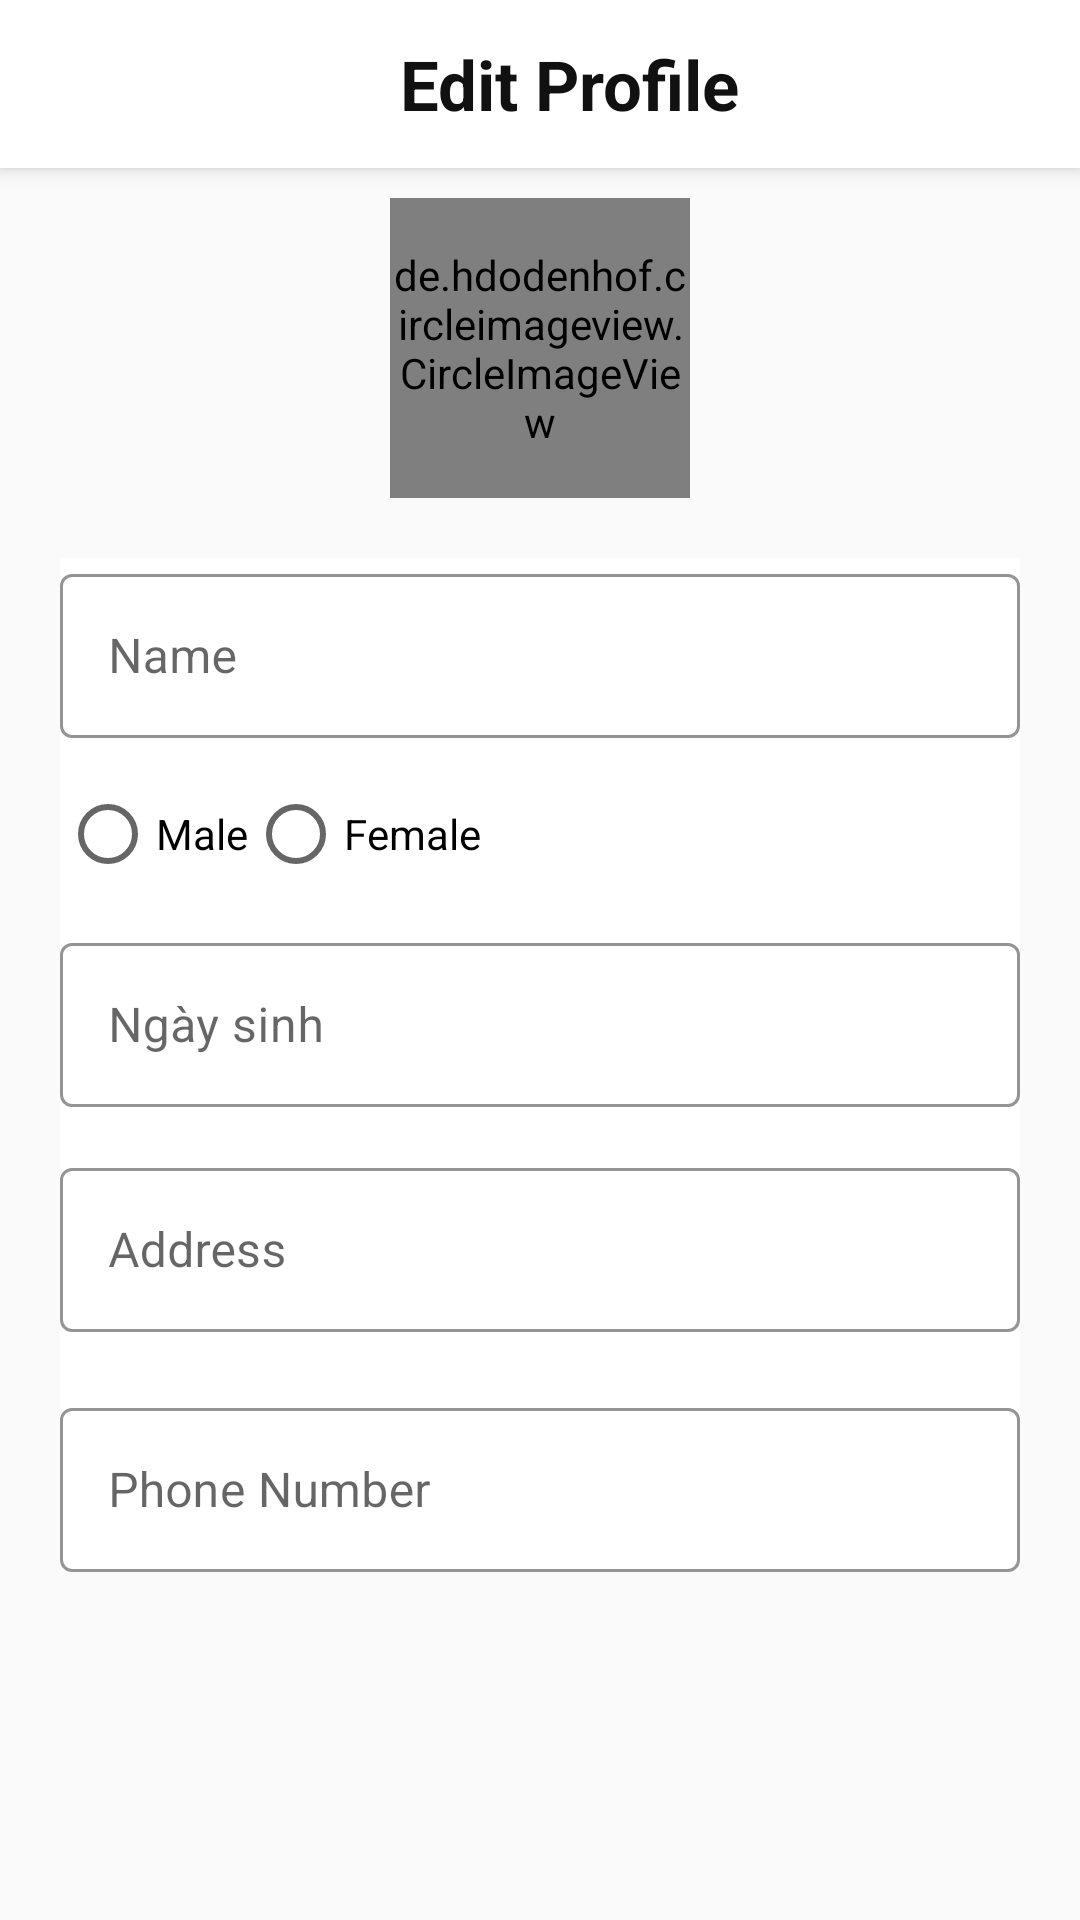

Produce the Android XML layout that renders to this screen, including the resource entries it uses.
<!-- AndroidManifest.xml: application theme Theme.Example_BTL_AndroidNC -->
<!-- res/layout/activity_edit_profile.xml -->
<?xml version="1.0" encoding="utf-8"?>
<LinearLayout xmlns:android="http://schemas.android.com/apk/res/android"
    xmlns:app="http://schemas.android.com/apk/res-auto"
    android:layout_width="match_parent"
    android:layout_height="match_parent"
    android:orientation="vertical">

    <androidx.appcompat.widget.Toolbar
        android:id="@+id/tbStudent"
        android:layout_width="match_parent"
        android:layout_height="?attr/actionBarSize"
        android:background="@color/white"
        android:elevation="4dp"
        android:theme="@style/ThemeOverlay.AppCompat.ActionBar">

        <TextView
            android:id="@+id/bt_infor_edit252"
            android:layout_width="wrap_content"
            android:layout_height="match_parent"
            android:layout_alignParentStart="true"
            android:layout_alignParentTop="true"
            android:layout_alignParentEnd="true"
            android:layout_gravity="center"
            android:background="#ffffff"
            android:gravity="center_vertical"
            android:paddingLeft="20dp"
            android:text="Edit Profile"
            android:textColor="#121111"
            android:textSize="23sp"
            android:textStyle="bold" />

      


    </androidx.appcompat.widget.Toolbar>


    <de.hdodenhof.circleimageview.CircleImageView
        android:id="@+id/avatar_imageview"
        android:layout_width="100dp"
        android:layout_height="100dp"
        android:layout_gravity="center"
        android:layout_marginTop="10dp"
        android:src="@drawable/logo_default"
        app:civ_border_color="#FFFFFF"
        app:civ_border_width="2dp" />

    <LinearLayout
        android:layout_width="match_parent"
        android:layout_height="wrap_content"
        android:layout_margin="20dp"
        android:background="#FFFFFF"
        android:gravity="center"
        android:orientation="vertical">

        <com.google.android.material.textfield.TextInputLayout
            android:id="@+id/til_email"
            style="@style/Widget.MaterialComponents.TextInputLayout.OutlinedBox"
            android:layout_width="match_parent"
            android:layout_height="60dp"
            android:hint="Name"

            app:boxStrokeColor="#F28705"
            app:endIconMode="clear_text"
            app:helperTextTextColor="#F25C05"
            app:hintTextColor="#F28705">

            <EditText
                android:id="@+id/edt_name"
                android:layout_width="fill_parent"
                android:layout_height="wrap_content"
                android:layout_marginTop="30dp"
                android:inputType="textEmailAddress"
                android:singleLine="true"
                android:textCursorDrawable="@color/black" />
        </com.google.android.material.textfield.TextInputLayout>

        <RadioGroup
            android:id="@+id/gender_radiogroup"
            android:layout_width="match_parent"
            android:layout_height="wrap_content"
            android:layout_marginTop="16dp"
            android:orientation="horizontal">

            <RadioButton
                android:id="@+id/male_radiobutton"
                android:layout_width="wrap_content"
                android:layout_height="wrap_content"
                android:text="Male" />

            <RadioButton
                android:id="@+id/female_radiobutton"
                android:layout_width="wrap_content"
                android:layout_height="wrap_content"
                android:text="Female" />

        </RadioGroup>

        <com.google.android.material.textfield.TextInputLayout
            android:id="@+id/til_ngaysinh"
            style="@style/Widget.MaterialComponents.TextInputLayout.OutlinedBox"
            android:layout_width="match_parent"
            android:layout_height="60dp"
            android:layout_marginTop="15dp"
            android:hint="Ngày sinh"
            app:boxStrokeColor="#F28705"
            app:endIconMode="clear_text"
            app:helperTextTextColor="#F25C05"
            app:hintTextColor="#F28705">

            <EditText
                android:id="@+id/edtNgaysinh"
                android:layout_width="fill_parent"
                android:layout_height="wrap_content"
                android:layout_marginTop="30dp"
                android:inputType="textEmailAddress"
                android:singleLine="true"
                android:textCursorDrawable="@color/black" />
        </com.google.android.material.textfield.TextInputLayout>


        <com.google.android.material.textfield.TextInputLayout
            android:id="@+id/til_address"
            style="@style/Widget.MaterialComponents.TextInputLayout.OutlinedBox"
            android:layout_width="match_parent"
            android:layout_height="60dp"
            android:layout_marginTop="15dp"
            android:hint="Address"
            app:boxStrokeColor="#F28705"
            app:endIconMode="clear_text"
            app:helperTextTextColor="#F25C05"
            app:hintTextColor="#F28705">

            <EditText
                android:id="@+id/edt_address"
                android:layout_width="fill_parent"
                android:layout_height="wrap_content"
                android:layout_marginTop="30dp"
                android:inputType="textEmailAddress"
                android:singleLine="true"
                android:textCursorDrawable="@color/black" />
        </com.google.android.material.textfield.TextInputLayout>

        <com.google.android.material.textfield.TextInputLayout
            android:id="@+id/til_phone"
            style="@style/Widget.MaterialComponents.TextInputLayout.OutlinedBox"
            android:layout_width="match_parent"
            android:layout_height="60dp"
            android:layout_marginTop="20dp"
            android:hint="Phone Number"
            app:boxStrokeColor="#F28705"
            app:endIconMode="clear_text"
            app:helperTextTextColor="#F25C05"
            app:hintTextColor="#F28705">

            <EditText
                android:id="@+id/edt_phone"
                android:layout_width="fill_parent"
                android:layout_height="wrap_content"
                android:layout_marginTop="30dp"
                android:inputType="textEmailAddress"
                android:singleLine="true"
                android:textCursorDrawable="@color/black" />
        </com.google.android.material.textfield.TextInputLayout>
    </LinearLayout>

    <ProgressBar
        android:id="@+id/progressBar"
        android:layout_width="wrap_content"
        android:layout_height="wrap_content"
        android:layout_gravity="center"
        android:visibility="gone" />

    <Button
        android:id="@+id/btn_save"
        android:layout_width="match_parent"
        android:layout_height="wrap_content"
        android:layout_marginStart="24dp"
        android:layout_marginTop="100dp"
        android:layout_marginEnd="24dp"
        android:background="@drawable/custom_button"
        android:text="Save"
        android:textColor="@color/white"
        android:textSize="17dp"
        android:textStyle="bold" />


</LinearLayout>
<!-- resources referenced by this layout -->
<resources>
  <!-- drawable custom_button (drawable) -->
  <?xml version="1.0" encoding="utf-8"?>
  <shape
          xmlns:android="http://schemas.android.com/apk/res/android"
          android:shape="rectangle">
  
      
      <solid
              android:color="#FA8072">
      </solid>
  
      
      
      
      
      
  
      
      
      
      
      
      
      
  
      
      <corners
              android:radius="20dp">
      </corners>
  
  </shape>
  <style name="Theme.Example_BTL_AndroidNC" parent="Theme.MaterialComponents.DayNight.NoActionBar.Bridge">
          
          <item name="colorPrimary">@color/purple_500</item>
          <item name="colorPrimaryVariant">@color/purple_700</item>
          <item name="colorOnPrimary">@color/white</item>
          
          <item name="colorSecondary">@color/teal_200</item>
          <item name="colorSecondaryVariant">@color/teal_700</item>
          <item name="colorOnSecondary">@color/black</item>
          
          <item name="android:statusBarColor" tools:targetApi="l">#D6D1D1</item>
          
      </style>
  <!-- not gathered from this repository: default colours our renderer supplied (Android Studio template values) -->
  <color name="purple_500">#FF6200EE</color>
  <color name="purple_700">#FF3700B3</color>
  <color name="teal_200">#FF03DAC5</color>
  <color name="teal_700">#FF018786</color>
  <color name="black">#FF000000</color>
  <color name="white">#FFFFFFFF</color>
</resources>
